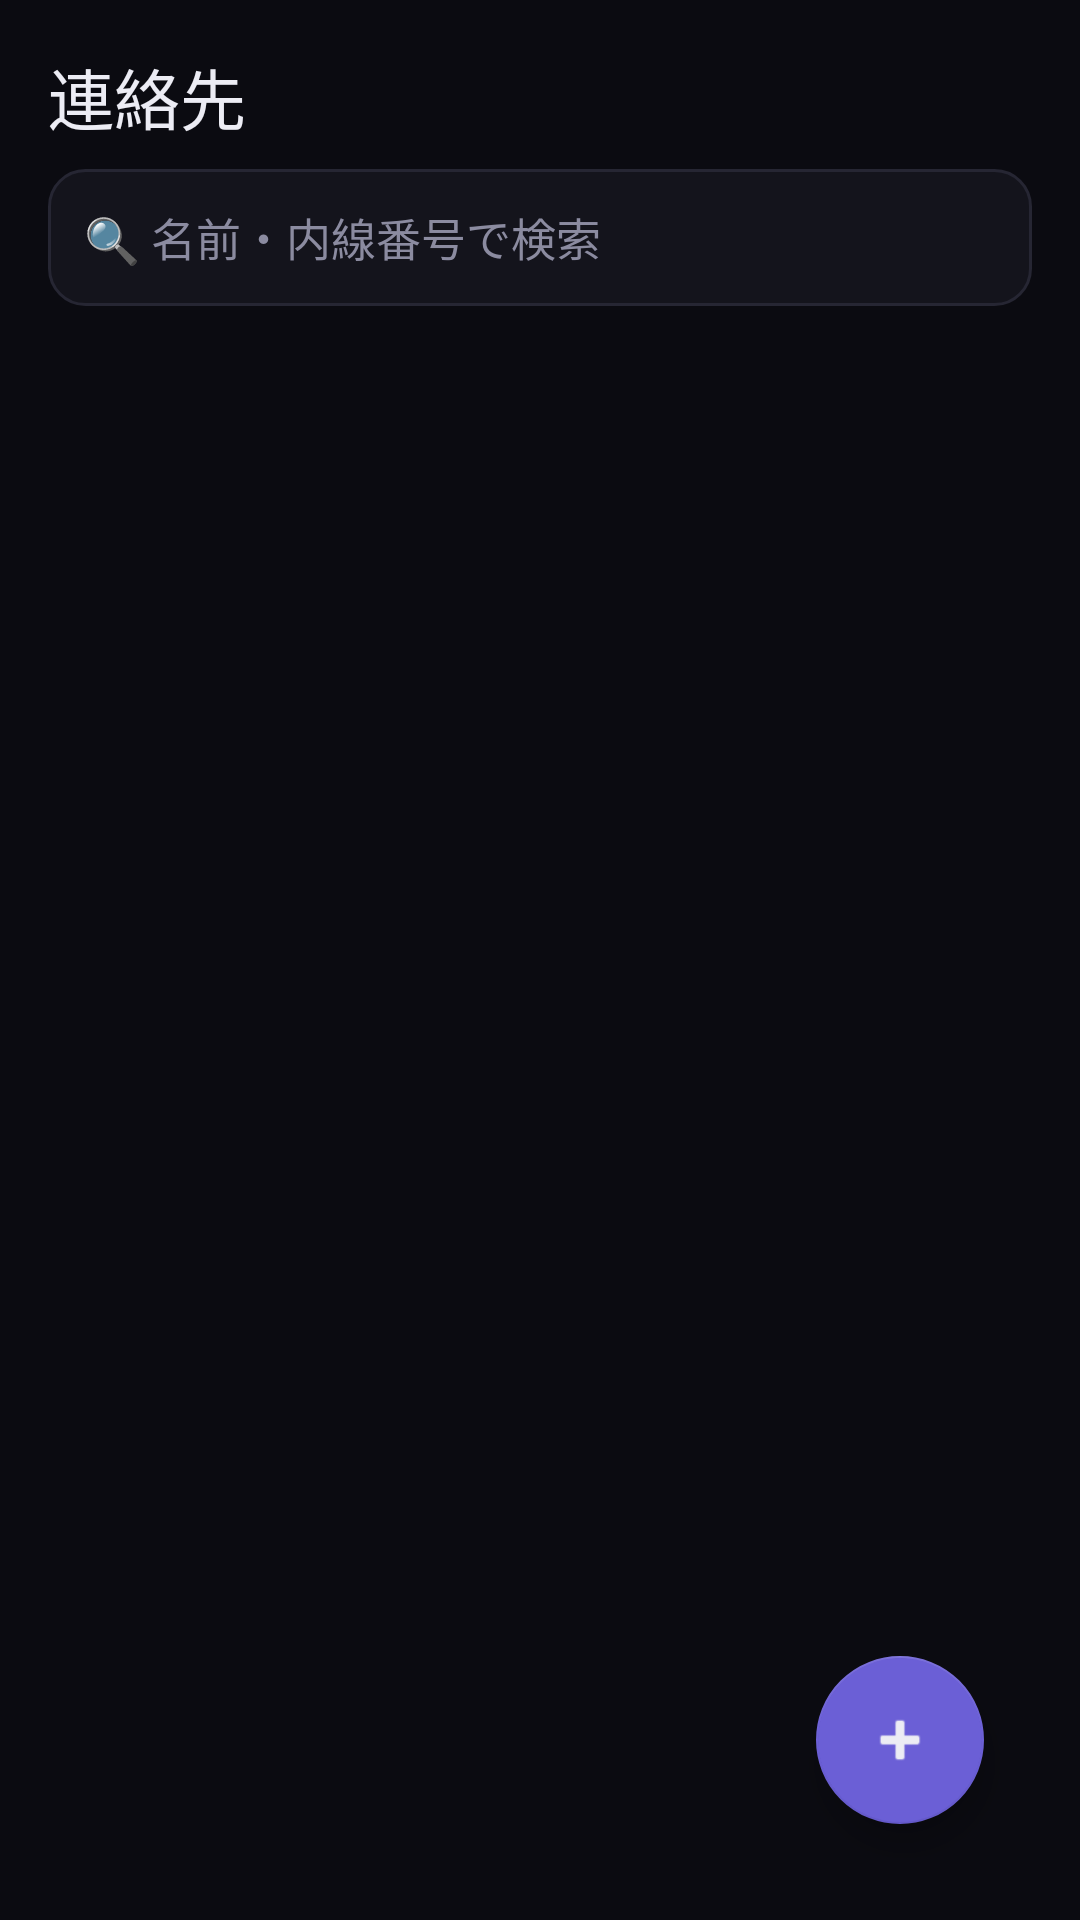

Android layout source for this screen:
<!-- AndroidManifest.xml: application theme Theme.SipBridge -->
<!-- res/layout/fragment_contacts.xml -->
<?xml version="1.0" encoding="utf-8"?>
<LinearLayout xmlns:android="http://schemas.android.com/apk/res/android"
    android:layout_width="match_parent"
    android:layout_height="match_parent"
    android:background="@color/nocturne_bg"
    android:orientation="vertical"
    android:padding="16dp">

    <TextView
        android:layout_width="match_parent"
        android:layout_height="wrap_content"
        android:text="@string/contacts_title"
        android:textColor="@color/nocturne_text"
        android:textSize="22sp" />

    <EditText
        android:id="@+id/etSearch"
        android:layout_width="match_parent"
        android:layout_height="wrap_content"
        android:layout_marginTop="8dp"
        android:background="@drawable/input_bg"
        android:hint="@string/contacts_search_hint"
        android:importantForAutofill="no"
        android:inputType="text"
        android:padding="12dp"
        android:singleLine="true"
        android:textColor="@color/nocturne_text"
        android:textColorHint="@color/nocturne_text_dim"
        android:textSize="15sp" />

    <FrameLayout
        android:layout_width="match_parent"
        android:layout_height="0dp"
        android:layout_weight="1">

        <ScrollView
            android:layout_width="match_parent"
            android:layout_height="match_parent"
            android:layout_marginTop="12dp"
            android:clipToPadding="false">

            <LinearLayout
                android:id="@+id/contactContainer"
                android:layout_width="match_parent"
                android:layout_height="wrap_content"
                android:orientation="vertical"
                android:paddingBottom="80dp">

                <TextView
                    android:id="@+id/tvEmptyContacts"
                    android:layout_width="match_parent"
                    android:layout_height="wrap_content"
                    android:gravity="center"
                    android:padding="24dp"
                    android:text="@string/contacts_empty"
                    android:textColor="@color/nocturne_text_dim"
                    android:textSize="15sp"
                    android:visibility="gone" />
            </LinearLayout>
        </ScrollView>

        <com.google.android.material.floatingactionbutton.FloatingActionButton
            android:id="@+id/fabAdd"
            android:layout_width="wrap_content"
            android:layout_height="wrap_content"
            android:layout_gravity="bottom|end"
            android:layout_margin="16dp"
            android:contentDescription="@string/contacts_add_title"
            android:src="@android:drawable/ic_input_add" />
    </FrameLayout>
</LinearLayout>
<!-- resources referenced by this layout -->
<resources>
  <color name="nocturne_bg">#0B0B11</color>
  <color name="nocturne_text">#ECECF4</color>
  <color name="nocturne_text_dim">#8B8BA0</color>
  <!-- drawable input_bg (drawable) -->
  <?xml version="1.0" encoding="utf-8"?>
  <shape xmlns:android="http://schemas.android.com/apk/res/android" android:shape="rectangle">
      <corners android:radius="12dp" />
      <solid android:color="@color/nocturne_surface" />
      <stroke android:width="1dp" android:color="@color/nocturne_border" />
  </shape>
  <string name="contacts_add_title">連絡先を追加</string>
  <string name="contacts_empty">連絡先を追加すると、着信時に名前で表示されます</string>
  <string name="contacts_search_hint">🔍 名前・内線番号で検索</string>
  <string name="contacts_title">連絡先</string>
  <style name="Theme.SipBridge" parent="Theme.MaterialComponents.NoActionBar">
          <item name="colorPrimary">@color/nocturne_accent</item>
          <item name="colorPrimaryVariant">@color/nocturne_accent_soft</item>
          <item name="colorOnPrimary">@color/nocturne_text</item>
          <item name="colorSecondary">@color/nocturne_accent</item>
          <item name="colorSecondaryVariant">@color/nocturne_accent_soft</item>
          <item name="colorOnSecondary">@color/nocturne_text</item>
          <item name="android:colorBackground">@color/nocturne_bg</item>
          <item name="android:windowBackground">@color/nocturne_bg</item>
          <item name="android:statusBarColor">@color/nocturne_bg</item>
          <item name="android:navigationBarColor">@color/nocturne_bg</item>
          <item name="android:textColorPrimary">@color/nocturne_text</item>
          <item name="android:textColorSecondary">@color/nocturne_text_dim</item>
      </style>
  <color name="nocturne_surface">#14141C</color>
  <color name="nocturne_border">#262633</color>
  <color name="nocturne_accent">#6B5FD6</color>
  <color name="nocturne_accent_soft">#2A2652</color>
</resources>
